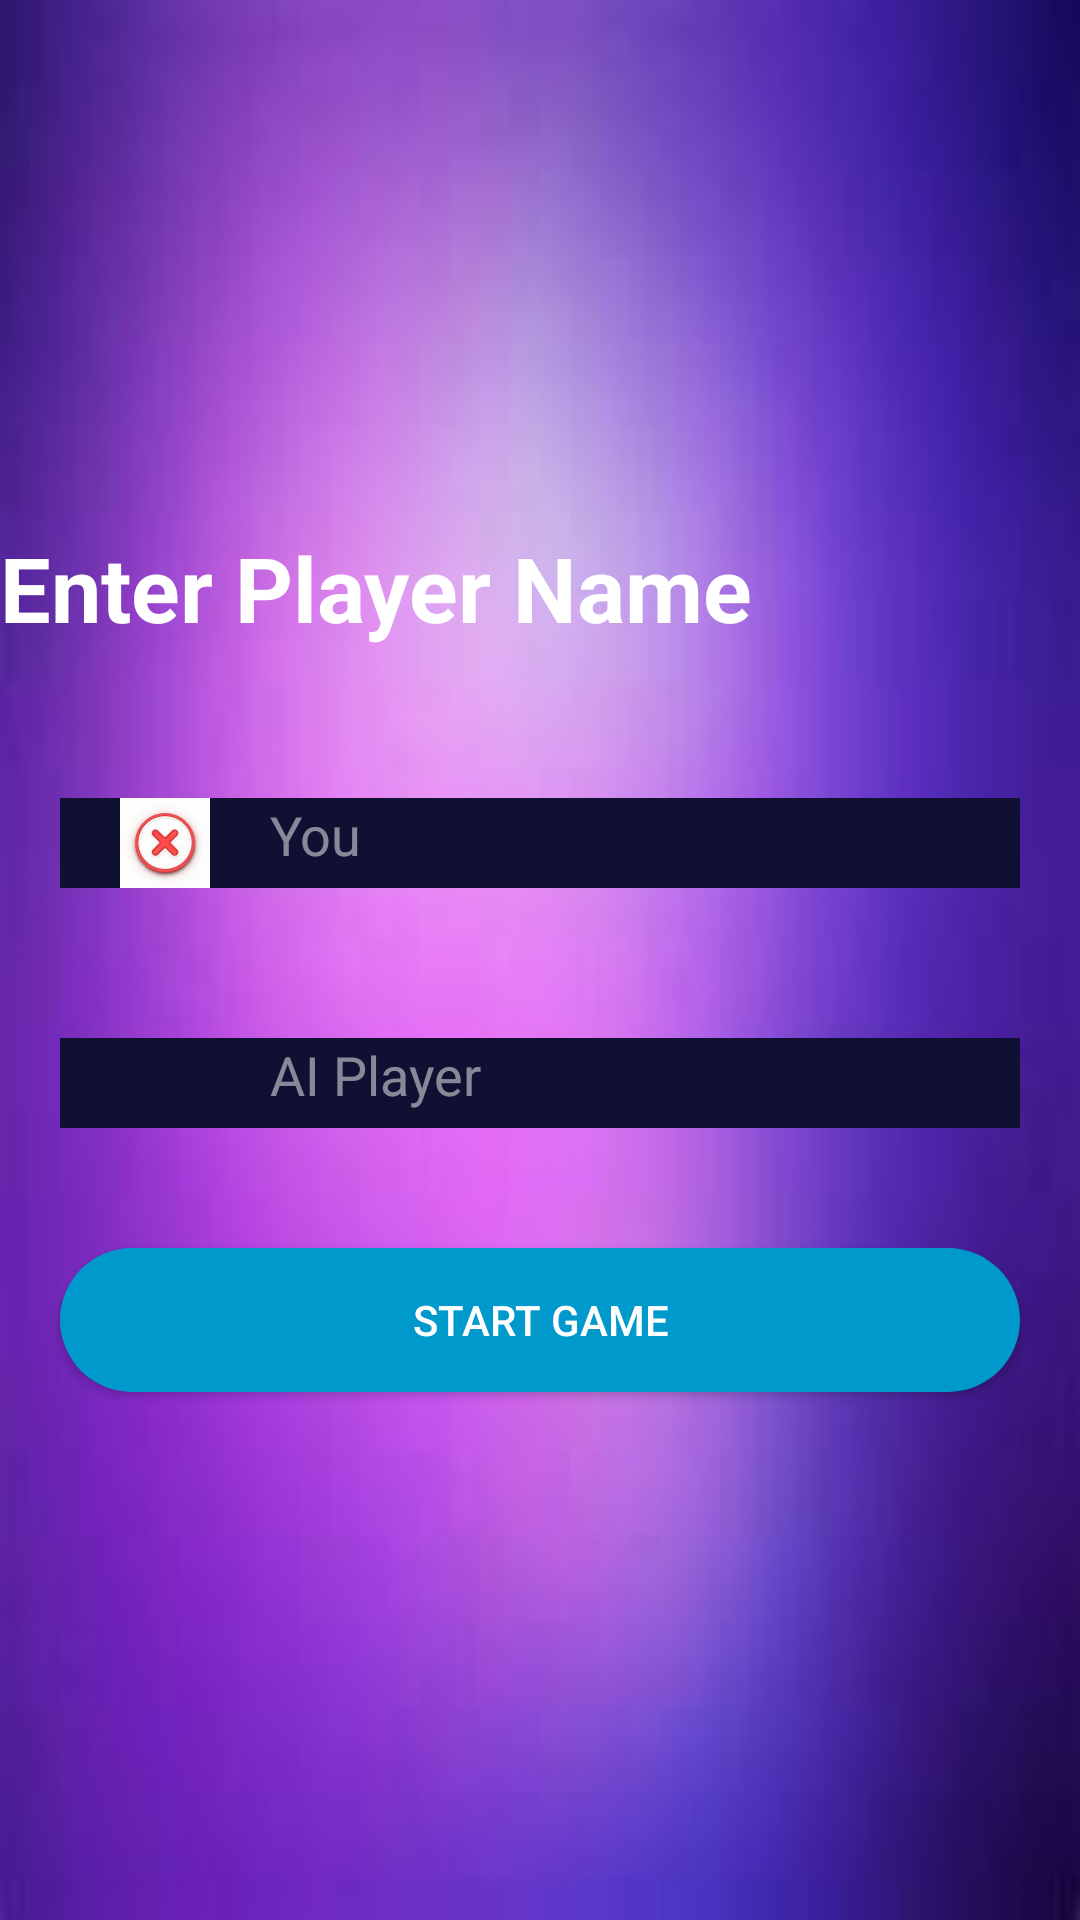

Produce the Android XML layout that renders to this screen, including the resource entries it uses.
<!-- AndroidManifest.xml: application theme Theme.SEHS4542Group3 -->
<!-- res/layout/activity_tictactoe_add_players.xml -->
<?xml version="1.0" encoding="utf-8"?>
<LinearLayout xmlns:android="http://schemas.android.com/apk/res/android"
    xmlns:app="http://schemas.android.com/apk/res-auto"
    xmlns:tools="http://schemas.android.com/tools"
    android:layout_width="match_parent"
    android:layout_height="match_parent"
    android:id="@+id/main"
    android:orientation="vertical"
    android:gravity="center"
    android:background="@drawable/background_id4"
    tools:context=".tictactoe.tictactoe_AddPlayers">

    <TextView
        android:layout_width="match_parent"
        android:layout_height="wrap_content"
        android:text="Enter Player Name"
        android:textColor="@color/white"
        android:textSize="30sp"
        android:textStyle="bold"/>

    <LinearLayout
        android:layout_gravity="center_vertical"
        android:layout_width="match_parent"
        android:layout_height="30dp"
        android:layout_marginStart="20dp"
        android:layout_marginEnd="20dp"
        android:background="@color/dark_blue"
        android:layout_marginTop="50dp"
        android:orientation="horizontal">

        <ImageView
            android:layout_marginStart="20dp"
            android:layout_width="30dp"
            android:layout_height="30dp"
            android:src="@drawable/cross_icon_id4"
            android:adjustViewBounds="true"/>

        <EditText
            android:inputType="text"
            android:maxLines="1"
            android:id="@+id/PlayerOneName"
            android:layout_width="match_parent"
            android:layout_height="wrap_content"
            android:layout_marginStart="20dp"
            android:layout_marginEnd="20dp"
            android:hint="You"
            android:textColorHint="@color/light_white"
            android:background="@color/dark_blue"
            android:textColor="@color/white"/>
    </LinearLayout>

    <LinearLayout
        android:layout_gravity="center_vertical"
        android:layout_width="match_parent"
        android:layout_height="30dp"
        android:layout_marginStart="20dp"
        android:layout_marginEnd="20dp"
        android:background="@color/dark_blue"
        android:layout_marginTop="50dp"
        android:orientation="horizontal">

        <ImageView
            android:layout_marginStart="20dp"
            android:layout_width="30dp"
            android:layout_height="30dp"
            android:src="@drawable/circle_icon_id4"
            android:adjustViewBounds="true"/>

        <EditText
            android:inputType="text"
            android:maxLines="1"
            android:id="@+id/PlayerTwoName"
            android:layout_width="match_parent"
            android:layout_height="wrap_content"
            android:layout_marginStart="20dp"
            android:layout_marginEnd="20dp"
            android:hint="AI Player"
            android:textColorHint="@color/light_white"
            android:background="@color/dark_blue"
            android:textColor="@color/white"/>
    </LinearLayout>

    <androidx.appcompat.widget.AppCompatButton
        android:id="@+id/StartGameButton"
        android:layout_width="match_parent"
        android:layout_height="wrap_content"
        android:layout_marginEnd="20dp"
        android:layout_marginStart="20dp"
        android:layout_marginTop="40dp"
        android:text="Start Game"
        android:textColor="@color/white"
        android:background="@drawable/roundback_blue1000_id4" />

</LinearLayout>
<!-- resources referenced by this layout -->
<resources>
  <color name="dark_blue">#101132</color>
  <color name="light_white">#80FFFFFF</color>
  <color name="white">#FFFFFFFF</color>
  <!-- drawable background_id4: jpg bitmap (drawable, 3048 bytes) -->
  <!-- drawable cross_icon_id4: jpg bitmap (drawable, 6425 bytes) -->
  <!-- drawable roundback_blue1000_id4 (drawable) -->
  <?xml version="1.0" encoding="utf-8"?>
  <shape xmlns:android="http://schemas.android.com/apk/res/android"
      android:shape="rectangle">
  
      <solid android:color="@android:color/holo_blue_dark"/>
  
      <corners android:radius="1000dp"/>
  
  
  </shape>
  <style name="Theme.SEHS4542Group3" parent="Base.Theme.SEHS4542Group3" />
  <style name="Base.Theme.SEHS4542Group3" parent="Theme.Material3.DayNight.NoActionBar">
          
          
      </style>
</resources>
